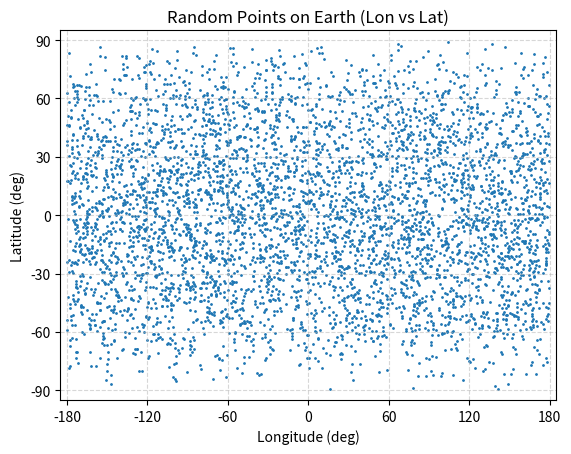
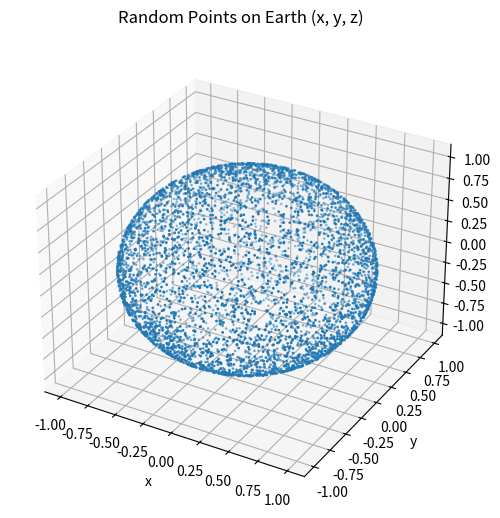

These charts were generated, in order, by the following Python code:
"""
Lab 10
Question 1: Random points on the surface of the Earth
Author: Reeshav Kumar (November 2025)
"""

import numpy as np
import matplotlib.pyplot as plt
from random import random, seed

if __name__ == "__main__":

    seed(12345)

    N = 5000
    theta_list = []
    phi_list = []
    xyz_list = []

    # Generate random points
    for i in range(N):
        z1 = random()
        z2 = random()

        theta = np.arccos(1 - 2 * z1)
        phi = 2 * np.pi * z2

        theta_list.append((np.pi / 2) - theta)
        phi_list.append(phi - np.pi)

        x = np.sin(theta) * np.cos(phi)
        y = np.sin(theta) * np.sin(phi)
        z = np.cos(theta)
        xyz_list.append((x, y, z))

    theta_list = np.array(theta_list)
    phi_list = np.array(phi_list)
    xyz_list = np.array(xyz_list)

    lat = np.array(np.degrees(theta_list))
    lon = np.array(np.degrees(phi_list))

    # 2D Plot: theta vs phi
    plt.figure()
    plt.scatter(lon, lat, s=1)
    plt.xlabel("Longitude (deg)")
    plt.ylabel("Latitude (deg)")
    plt.title("Random Points on Earth (Lon vs Lat)")

    # Set axis limits
    plt.xlim([-185, 185])
    plt.ylim([-95, 95])

    plt.xticks([-180, -120, -60, 0, 60, 120, 180])
    plt.yticks([-90, -60, -30, 0, 30, 60, 90])

    # Add gridlines to show boundaries clearly
    plt.grid(True, linestyle="--", alpha=0.5)

    plt.savefig("theta_phi_plot.png", dpi=300)
    plt.close()

    # 3D Plot: Cartesian scatter
    fig = plt.figure(figsize=(6, 6))
    ax = fig.add_subplot(111, projection="3d")
    ax.scatter(xyz_list[:, 0], xyz_list[:, 1], xyz_list[:, 2], s=1)
    ax.set_xlabel("x")
    ax.set_ylabel("y")
    ax.set_zlabel("z")
    ax.set_title("Random Points on Earth (x, y, z)", pad=15)

    plt.savefig("cartesian_plot.png", dpi=200)
    plt.close()
